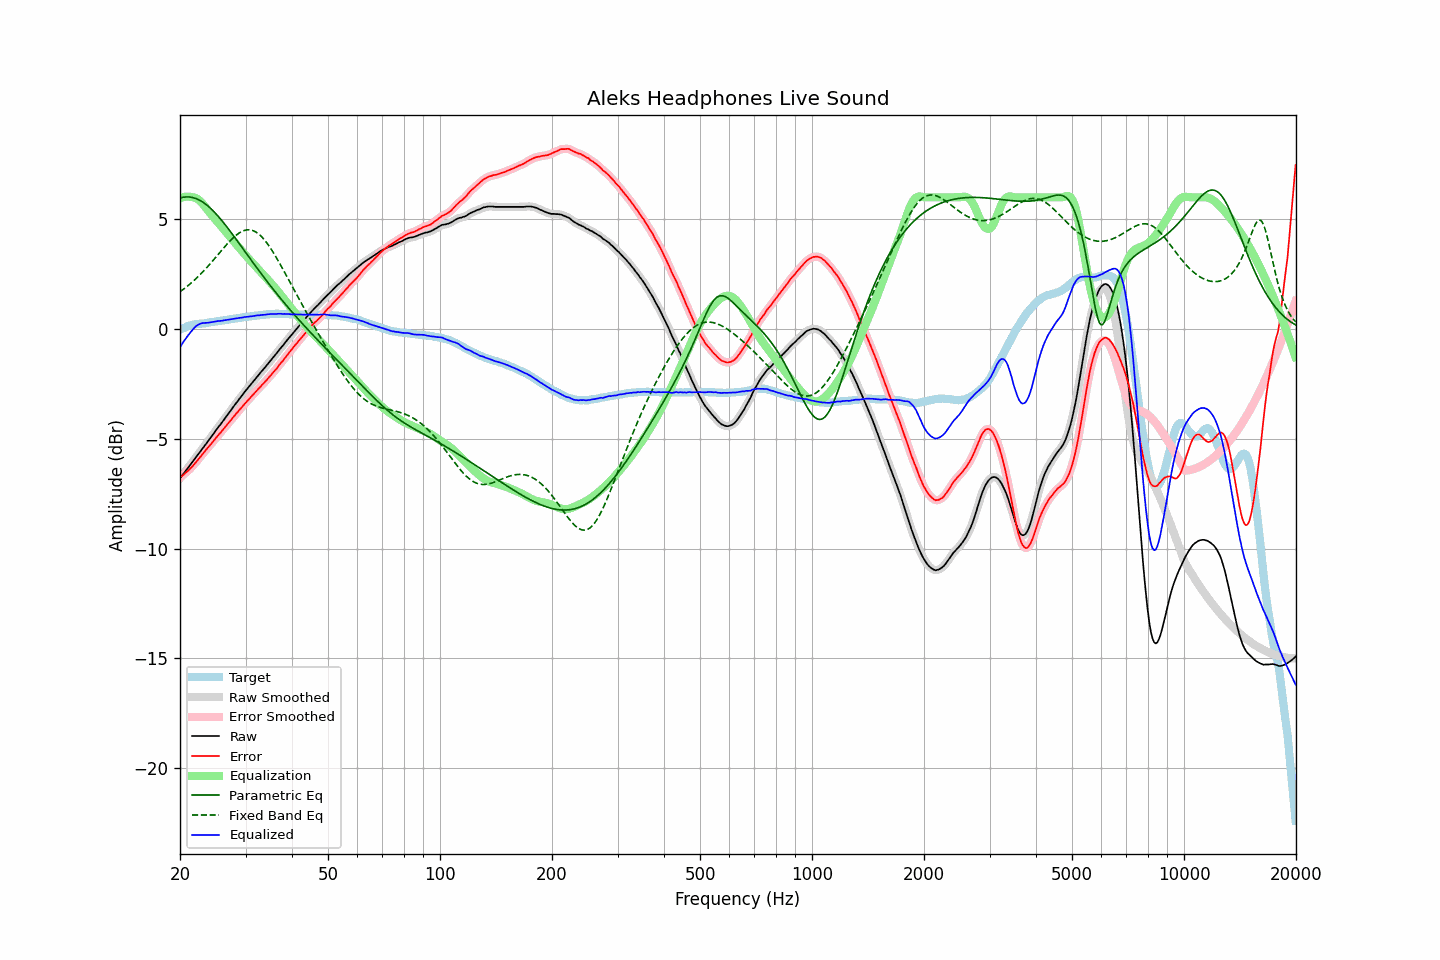

The file beside this chart, header and first rows:
frequency, raw, error, smoothed, error_smoothed, equalization, parametric_eq, fixed_band_eq, equalized_raw, equalized_smoothed, target
20.00, -6.79, -6.76, -6.79, -6.76, 5.96, 5.97, 1.70, -0.83, -0.83, -0.04
20.20, -6.70, -6.71, -6.70, -6.70, 5.99, 5.99, 1.75, -0.72, -0.71, 0.00
20.40, -6.60, -6.64, -6.61, -6.64, 6.01, 6.00, 1.81, -0.59, -0.60, 0.04
20.61, -6.51, -6.58, -6.51, -6.58, 6.02, 6.01, 1.86, -0.49, -0.49, 0.06
20.81, -6.41, -6.51, -6.42, -6.52, 6.03, 6.02, 1.92, -0.38, -0.38, 0.10
21.02, -6.32, -6.46, -6.32, -6.45, 6.03, 6.02, 1.98, -0.29, -0.29, 0.14
21.23, -6.22, -6.38, -6.22, -6.39, 6.03, 6.02, 2.04, -0.19, -0.19, 0.16
21.44, -6.12, -6.30, -6.13, -6.31, 6.02, 6.01, 2.10, -0.10, -0.11, 0.18
21.66, -6.03, -6.23, -6.03, -6.23, 6.01, 5.99, 2.17, -0.02, -0.02, 0.20
21.87, -5.93, -6.14, -5.93, -6.15, 5.99, 5.97, 2.23, 0.06, 0.06, 0.21
22.09, -5.83, -6.06, -5.83, -6.06, 5.96, 5.94, 2.30, 0.13, 0.13, 0.23
22.31, -5.73, -5.97, -5.74, -5.97, 5.92, 5.91, 2.37, 0.19, 0.19, 0.24
22.54, -5.64, -5.88, -5.64, -5.88, 5.86, 5.88, 2.44, 0.22, 0.23, 0.24
22.76, -5.54, -5.79, -5.54, -5.79, 5.80, 5.84, 2.52, 0.25, 0.25, 0.25
22.99, -5.44, -5.69, -5.45, -5.70, 5.72, 5.79, 2.59, 0.27, 0.27, 0.25
23.22, -5.35, -5.61, -5.35, -5.61, 5.63, 5.74, 2.67, 0.28, 0.28, 0.26
23.45, -5.25, -5.52, -5.25, -5.52, 5.54, 5.69, 2.75, 0.28, 0.28, 0.27
23.69, -5.15, -5.43, -5.15, -5.44, 5.44, 5.63, 2.83, 0.29, 0.29, 0.28
23.92, -5.05, -5.35, -5.05, -5.35, 5.35, 5.57, 2.91, 0.30, 0.30, 0.30
24.16, -4.95, -5.27, -4.95, -5.26, 5.26, 5.50, 2.99, 0.31, 0.31, 0.32
24.40, -4.85, -5.18, -4.85, -5.18, 5.17, 5.43, 3.08, 0.32, 0.32, 0.33
24.65, -4.75, -5.08, -4.75, -5.09, 5.09, 5.36, 3.16, 0.33, 0.33, 0.33
24.89, -4.65, -5.00, -4.65, -4.99, 5.00, 5.28, 3.25, 0.35, 0.35, 0.35
25.14, -4.55, -4.91, -4.55, -4.91, 4.91, 5.20, 3.34, 0.36, 0.36, 0.36
25.39, -4.45, -4.82, -4.46, -4.82, 4.82, 5.12, 3.42, 0.37, 0.37, 0.36
25.65, -4.36, -4.74, -4.36, -4.73, 4.73, 5.03, 3.51, 0.37, 0.37, 0.37
25.91, -4.26, -4.65, -4.26, -4.65, 4.65, 4.94, 3.60, 0.38, 0.38, 0.38
26.16, -4.16, -4.55, -4.16, -4.56, 4.56, 4.85, 3.68, 0.40, 0.39, 0.39
26.43, -4.06, -4.47, -4.06, -4.47, 4.47, 4.76, 3.77, 0.41, 0.41, 0.40
26.69, -3.96, -4.38, -3.96, -4.38, 4.38, 4.67, 3.85, 0.42, 0.42, 0.42
26.96, -3.86, -4.30, -3.86, -4.30, 4.29, 4.57, 3.93, 0.43, 0.43, 0.43
27.23, -3.76, -4.20, -3.76, -4.21, 4.20, 4.48, 4.01, 0.44, 0.44, 0.44
27.50, -3.66, -4.12, -3.66, -4.12, 4.12, 4.38, 4.08, 0.45, 0.45, 0.46
27.77, -3.56, -4.02, -3.56, -4.03, 4.03, 4.28, 4.15, 0.47, 0.47, 0.46
28.05, -3.46, -3.94, -3.47, -3.94, 3.94, 4.18, 4.22, 0.48, 0.47, 0.48
28.33, -3.37, -3.85, -3.37, -3.85, 3.85, 4.08, 4.28, 0.48, 0.49, 0.48
28.62, -3.27, -3.77, -3.27, -3.77, 3.77, 3.98, 4.34, 0.49, 0.49, 0.50
28.90, -3.17, -3.68, -3.18, -3.68, 3.68, 3.88, 4.39, 0.51, 0.50, 0.51
29.19, -3.08, -3.60, -3.08, -3.60, 3.60, 3.78, 4.43, 0.51, 0.52, 0.51
29.48, -2.98, -3.52, -2.98, -3.51, 3.51, 3.68, 4.46, 0.53, 0.53, 0.53
29.78, -2.88, -3.43, -2.89, -3.43, 3.43, 3.58, 4.49, 0.55, 0.54, 0.54
30.08, -2.79, -3.35, -2.79, -3.35, 3.35, 3.47, 4.51, 0.55, 0.55, 0.55
30.38, -2.70, -3.26, -2.70, -3.26, 3.27, 3.37, 4.52, 0.56, 0.56, 0.56
30.68, -2.61, -3.18, -2.61, -3.18, 3.18, 3.27, 4.52, 0.57, 0.57, 0.57
30.99, -2.52, -3.10, -2.52, -3.10, 3.10, 3.17, 4.51, 0.58, 0.58, 0.58
31.30, -2.43, -3.02, -2.43, -3.02, 3.02, 3.07, 4.49, 0.59, 0.59, 0.59
31.61, -2.34, -2.95, -2.34, -2.94, 2.94, 2.97, 4.47, 0.60, 0.60, 0.61
31.93, -2.25, -2.86, -2.25, -2.86, 2.86, 2.87, 4.43, 0.61, 0.61, 0.60
32.24, -2.16, -2.78, -2.17, -2.78, 2.78, 2.77, 4.38, 0.62, 0.62, 0.61
32.57, -2.08, -2.71, -2.08, -2.70, 2.71, 2.67, 4.33, 0.62, 0.63, 0.62
32.89, -1.99, -2.63, -1.99, -2.63, 2.63, 2.57, 4.26, 0.64, 0.64, 0.64
33.22, -1.90, -2.54, -1.91, -2.55, 2.55, 2.47, 4.19, 0.65, 0.64, 0.64
33.55, -1.82, -2.48, -1.82, -2.47, 2.47, 2.38, 4.11, 0.65, 0.65, 0.66
33.89, -1.73, -2.39, -1.73, -2.39, 2.39, 2.28, 4.02, 0.66, 0.66, 0.66
34.23, -1.64, -2.32, -1.64, -2.31, 2.31, 2.19, 3.93, 0.67, 0.67, 0.67
34.57, -1.55, -2.23, -1.55, -2.23, 2.23, 2.09, 3.83, 0.68, 0.68, 0.67
34.92, -1.46, -2.14, -1.46, -2.15, 2.15, 2.00, 3.72, 0.68, 0.68, 0.68
35.27, -1.37, -2.06, -1.37, -2.06, 2.06, 1.90, 3.61, 0.69, 0.69, 0.69
35.62, -1.28, -1.97, -1.29, -1.98, 1.98, 1.81, 3.49, 0.69, 0.69, 0.69
35.97, -1.20, -1.89, -1.20, -1.89, 1.89, 1.72, 3.37, 0.69, 0.69, 0.68
... 635 more rows
